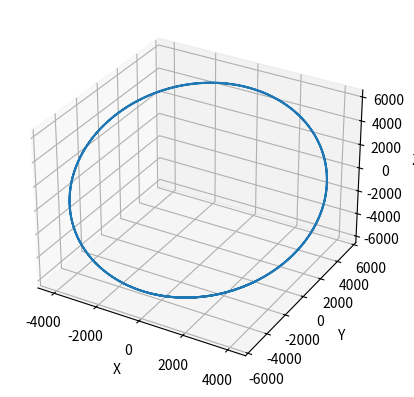

The matplotlib source for this figure:
import pandas as pd
import numpy as np 
import matplotlib.pyplot as plt 
import scipy.integrate as sp 

R = 6378 # km
mu = 398600 # km^3/s^2
time = 3 * 60 * 60 # 3 hours -> seconds

def main():
    r_0 = np.array([-307.8439, -4517.4816, -5747.6257]) # km
    v_0 = np.array([5.1593, 3.795, -3.2591]) #km
    state_0 = np.array([*v_0, *r_0])
    
    sol  = sp.solve_ivp(ODE, (0, time), state_0, rtol = 1e-13)
    time_pts = sol['t']
    state_vects = sol['y']

    velocity_vecs = state_vects[:3].T
    position_vecs = state_vects[3:].T
    print(position_vecs[:-1])
    fig = plt.figure() 
    ax = fig.add_subplot(111, projection ="3d")
    ax.plot(position_vecs[:,0], position_vecs[:,1], position_vecs[:,2])
    ax.set_xlabel("X")
    ax.set_ylabel("Y")
    ax.set_zlabel("Z")
    plt.show()

    

    



def ODE(time, state):
    r = state[3:]
    v = state[:3]
    r_dd = -mu*r/(R**3)
    r_d = v 
    return np.array([*r_dd, *r_d]) 



main() 
